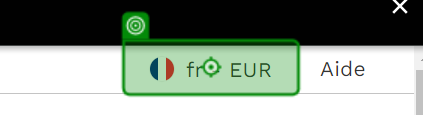
Task: Monitor the prices from various website for Dermalogica
Workflow: lookfantastic_SelectCountry

Step 1: click on the button in window 'LOOKFANTASTIC*' (chrome.exe)

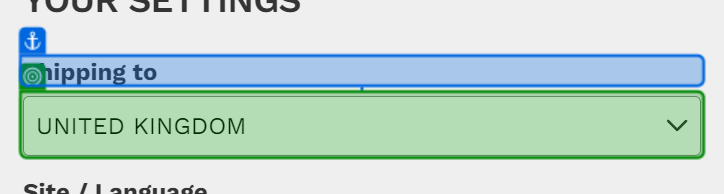
Step 2 [then]: select "United Kingdom" in the drop-down in window 'LOOKFANTASTIC - Beauty, Fragrances, Skincare & Haircare' (chrome.exe)

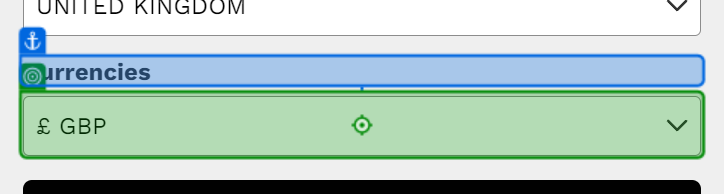
Step 3: type "£ GBP" into the drop-down in window 'LOOKFANTASTIC - *' (chrome.exe)

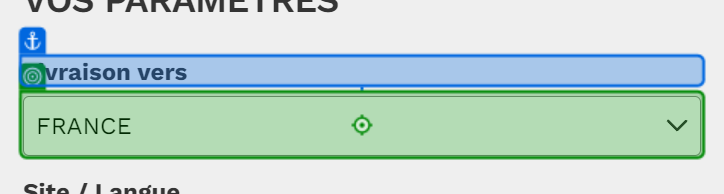
Step 4 [else]: type "FRANCE" into the drop-down in window 'LOOKFANTASTIC - Beauty, Fragrances, Skincare & Haircare' (chrome.exe)

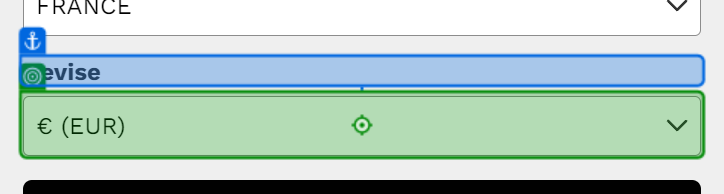
Step 5: type "€ EUR" into the drop-down in window 'LOOKFANTASTIC - Beauty, Fragrances, Skincare & Haircare' (chrome.exe)

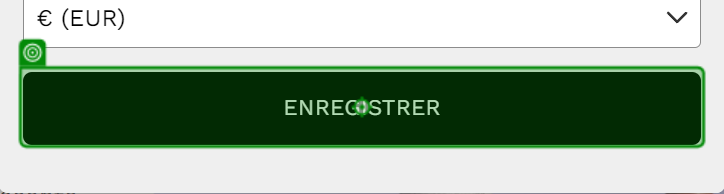
Step 6: click on the button in window 'LOOKFANTASTIC - Beauté, Maquillage et Soins Capillaires' (chrome.exe)
